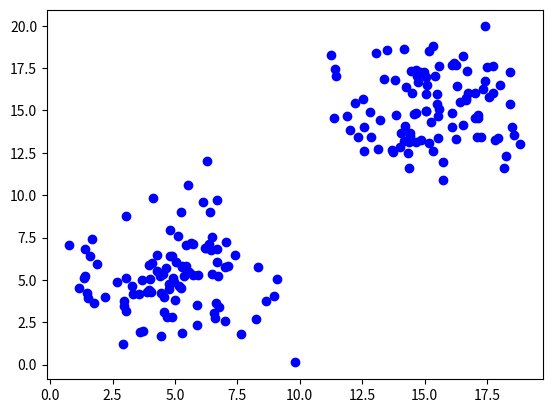

This figure's Python source:
import numpy as np
from matplotlib import pyplot as plt

"""
Returns the manhattan distance between two vectors
"""


def get_manhattan_distance(x, y):
    distances = [np.abs(x - y) for x, y in zip(x, y)]
    manhattan_distance = np.sum(distances) / len(distances)
    return manhattan_distance


for i in range(100):
    x_1 = np.random.normal(5, 2)
    y_1 = np.random.normal(5, 2)
    x_2 = np.random.normal(15, 2)
    y_2 = np.random.normal(15, 2)
    plt.scatter(x_1, y_1, c='b')
    plt.scatter(x_2, y_2, c='b')

plt.savefig('cluster.jpeg')
